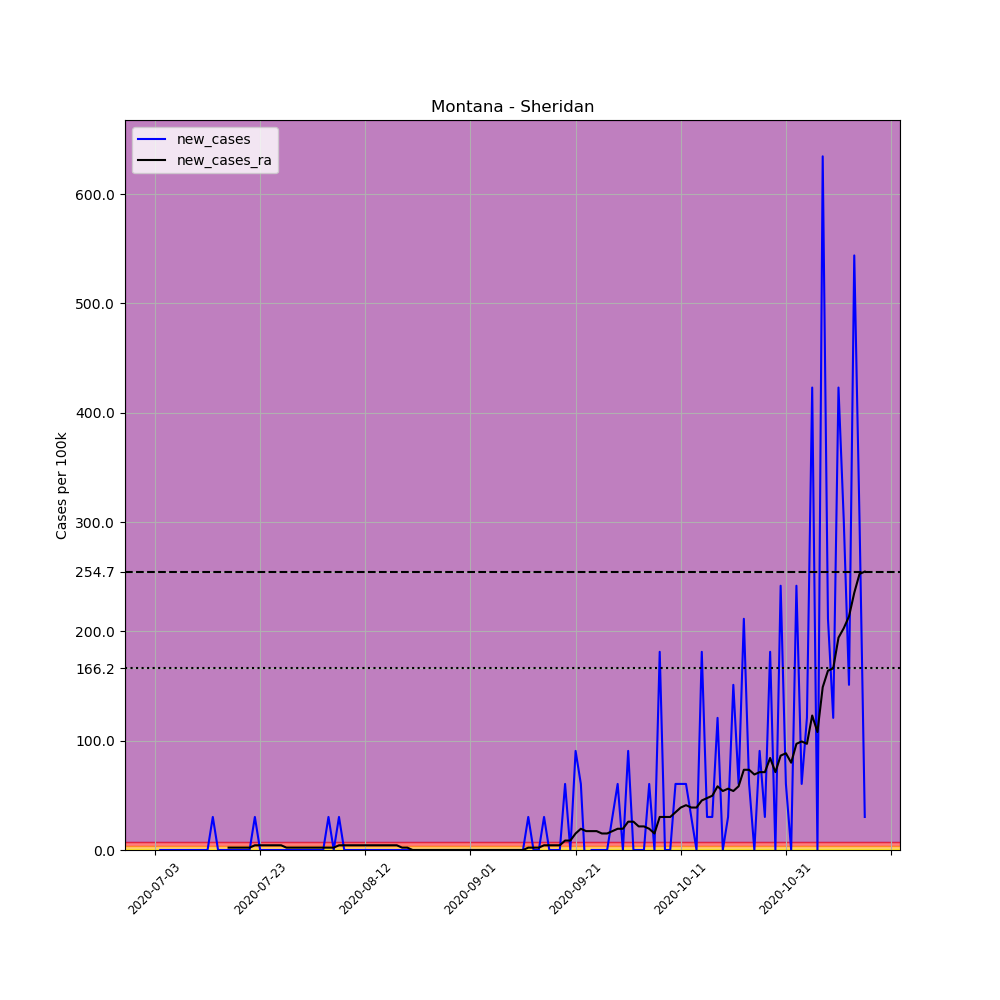

The table this chart was drawn from, first rows:
, date, county, state, fips, cases, deaths, COUNTY, STNAME, CTYNAME, POPESTIMATE2019, per_100k, new_cases, new_cases_ra
703160, 2020-07-03, Sheridan, Montana, 30091, 1, 0, 91, Montana, Sheridan, 3309, 30.22, , 
703161, 2020-07-04, Sheridan, Montana, 30091, 1, 0, 91, Montana, Sheridan, 3309, 30.22, 0.0, 
703162, 2020-07-05, Sheridan, Montana, 30091, 1, 0, 91, Montana, Sheridan, 3309, 30.22, 0.0, 
703163, 2020-07-06, Sheridan, Montana, 30091, 1, 0, 91, Montana, Sheridan, 3309, 30.22, 0.0, 
703164, 2020-07-07, Sheridan, Montana, 30091, 1, 0, 91, Montana, Sheridan, 3309, 30.22, 0.0, 
703165, 2020-07-08, Sheridan, Montana, 30091, 1, 0, 91, Montana, Sheridan, 3309, 30.22, 0.0, 
703166, 2020-07-09, Sheridan, Montana, 30091, 1, 0, 91, Montana, Sheridan, 3309, 30.22, 0.0, 
703167, 2020-07-10, Sheridan, Montana, 30091, 1, 0, 91, Montana, Sheridan, 3309, 30.22, 0.0, 
703168, 2020-07-11, Sheridan, Montana, 30091, 1, 0, 91, Montana, Sheridan, 3309, 30.22, 0.0, 
703169, 2020-07-12, Sheridan, Montana, 30091, 1, 0, 91, Montana, Sheridan, 3309, 30.22, 0.0, 
703170, 2020-07-13, Sheridan, Montana, 30091, 1, 0, 91, Montana, Sheridan, 3309, 30.22, 0.0, 
703171, 2020-07-14, Sheridan, Montana, 30091, 2, 0, 91, Montana, Sheridan, 3309, 60.44, 30.22, 
703172, 2020-07-15, Sheridan, Montana, 30091, 2, 0, 91, Montana, Sheridan, 3309, 60.44, 0.0, 
703173, 2020-07-16, Sheridan, Montana, 30091, 2, 0, 91, Montana, Sheridan, 3309, 60.44, 0.0, 
703174, 2020-07-17, Sheridan, Montana, 30091, 2, 0, 91, Montana, Sheridan, 3309, 60.44, 0.0, 2.159
703175, 2020-07-18, Sheridan, Montana, 30091, 2, 0, 91, Montana, Sheridan, 3309, 60.44, 0.0, 2.159
703176, 2020-07-19, Sheridan, Montana, 30091, 2, 0, 91, Montana, Sheridan, 3309, 60.44, 0.0, 2.159
703177, 2020-07-20, Sheridan, Montana, 30091, 2, 0, 91, Montana, Sheridan, 3309, 60.44, 0.0, 2.159
703178, 2020-07-21, Sheridan, Montana, 30091, 2, 0, 91, Montana, Sheridan, 3309, 60.44, 0.0, 2.159
703179, 2020-07-22, Sheridan, Montana, 30091, 3, 0, 91, Montana, Sheridan, 3309, 90.66, 30.22, 4.317
703180, 2020-07-23, Sheridan, Montana, 30091, 3, 0, 91, Montana, Sheridan, 3309, 90.66, 0.0, 4.317
703181, 2020-07-24, Sheridan, Montana, 30091, 3, 0, 91, Montana, Sheridan, 3309, 90.66, 0.0, 4.317
703182, 2020-07-25, Sheridan, Montana, 30091, 3, 0, 91, Montana, Sheridan, 3309, 90.66, 0.0, 4.317
703183, 2020-07-26, Sheridan, Montana, 30091, 3, 0, 91, Montana, Sheridan, 3309, 90.66, 0.0, 4.317
703184, 2020-07-27, Sheridan, Montana, 30091, 3, 0, 91, Montana, Sheridan, 3309, 90.66, 0.0, 4.317
703185, 2020-07-28, Sheridan, Montana, 30091, 3, 0, 91, Montana, Sheridan, 3309, 90.66, 0.0, 2.159
703186, 2020-07-29, Sheridan, Montana, 30091, 3, 0, 91, Montana, Sheridan, 3309, 90.66, 0.0, 2.159
703187, 2020-07-30, Sheridan, Montana, 30091, 3, 0, 91, Montana, Sheridan, 3309, 90.66, 0.0, 2.159
703188, 2020-07-31, Sheridan, Montana, 30091, 3, 0, 91, Montana, Sheridan, 3309, 90.66, 0.0, 2.159
703189, 2020-08-01, Sheridan, Montana, 30091, 3, 0, 91, Montana, Sheridan, 3309, 90.66, 0.0, 2.159
703190, 2020-08-02, Sheridan, Montana, 30091, 3, 0, 91, Montana, Sheridan, 3309, 90.66, 0.0, 2.159
703191, 2020-08-03, Sheridan, Montana, 30091, 3, 0, 91, Montana, Sheridan, 3309, 90.66, 0.0, 2.159
703192, 2020-08-04, Sheridan, Montana, 30091, 3, 0, 91, Montana, Sheridan, 3309, 90.66, 0.0, 2.159
703193, 2020-08-05, Sheridan, Montana, 30091, 4, 0, 91, Montana, Sheridan, 3309, 120.9, 30.22, 2.159
703194, 2020-08-06, Sheridan, Montana, 30091, 4, 0, 91, Montana, Sheridan, 3309, 120.9, 0.0, 2.159
703195, 2020-08-07, Sheridan, Montana, 30091, 5, 0, 91, Montana, Sheridan, 3309, 151.1, 30.22, 4.317
703196, 2020-08-08, Sheridan, Montana, 30091, 5, 0, 91, Montana, Sheridan, 3309, 151.1, 0.0, 4.317
703197, 2020-08-09, Sheridan, Montana, 30091, 5, 0, 91, Montana, Sheridan, 3309, 151.1, 0.0, 4.317
703198, 2020-08-10, Sheridan, Montana, 30091, 5, 0, 91, Montana, Sheridan, 3309, 151.1, 0.0, 4.317
703199, 2020-08-11, Sheridan, Montana, 30091, 5, 0, 91, Montana, Sheridan, 3309, 151.1, 0.0, 4.317
703200, 2020-08-12, Sheridan, Montana, 30091, 5, 0, 91, Montana, Sheridan, 3309, 151.1, 0.0, 4.317
703201, 2020-08-13, Sheridan, Montana, 30091, 5, 0, 91, Montana, Sheridan, 3309, 151.1, 0.0, 4.317
703202, 2020-08-14, Sheridan, Montana, 30091, 5, 0, 91, Montana, Sheridan, 3309, 151.1, 0.0, 4.317
703203, 2020-08-15, Sheridan, Montana, 30091, 5, 0, 91, Montana, Sheridan, 3309, 151.1, 0.0, 4.317
703204, 2020-08-16, Sheridan, Montana, 30091, 5, 0, 91, Montana, Sheridan, 3309, 151.1, 0.0, 4.317
703205, 2020-08-17, Sheridan, Montana, 30091, 5, 0, 91, Montana, Sheridan, 3309, 151.1, 0.0, 4.317
703206, 2020-08-18, Sheridan, Montana, 30091, 5, 0, 91, Montana, Sheridan, 3309, 151.1, 0.0, 4.317
703207, 2020-08-19, Sheridan, Montana, 30091, 5, 0, 91, Montana, Sheridan, 3309, 151.1, 0.0, 2.159
703208, 2020-08-20, Sheridan, Montana, 30091, 5, 0, 91, Montana, Sheridan, 3309, 151.1, 0.0, 2.159
703209, 2020-08-21, Sheridan, Montana, 30091, 5, 0, 91, Montana, Sheridan, 3309, 151.1, 0.0, 5.075305255429287e-16
703210, 2020-08-22, Sheridan, Montana, 30091, 5, 0, 91, Montana, Sheridan, 3309, 151.1, 0.0, 5.075305255429287e-16
703211, 2020-08-23, Sheridan, Montana, 30091, 5, 0, 91, Montana, Sheridan, 3309, 151.1, 0.0, 5.075305255429287e-16
703212, 2020-08-24, Sheridan, Montana, 30091, 5, 0, 91, Montana, Sheridan, 3309, 151.1, 0.0, 5.075305255429287e-16
703213, 2020-08-25, Sheridan, Montana, 30091, 5, 0, 91, Montana, Sheridan, 3309, 151.1, 0.0, 5.075305255429287e-16
703214, 2020-08-26, Sheridan, Montana, 30091, 5, 0, 91, Montana, Sheridan, 3309, 151.1, 0.0, 5.075305255429287e-16
703215, 2020-08-27, Sheridan, Montana, 30091, 5, 0, 91, Montana, Sheridan, 3309, 151.1, 0.0, 5.075305255429287e-16
703216, 2020-08-28, Sheridan, Montana, 30091, 5, 0, 91, Montana, Sheridan, 3309, 151.1, 0.0, 5.075305255429287e-16
703217, 2020-08-29, Sheridan, Montana, 30091, 5, 0, 91, Montana, Sheridan, 3309, 151.1, 0.0, 5.075305255429287e-16
703218, 2020-08-30, Sheridan, Montana, 30091, 5, 0, 91, Montana, Sheridan, 3309, 151.1, 0.0, 5.075305255429287e-16
703219, 2020-08-31, Sheridan, Montana, 30091, 5, 0, 91, Montana, Sheridan, 3309, 151.1, 0.0, 5.075305255429287e-16
... 76 more rows
